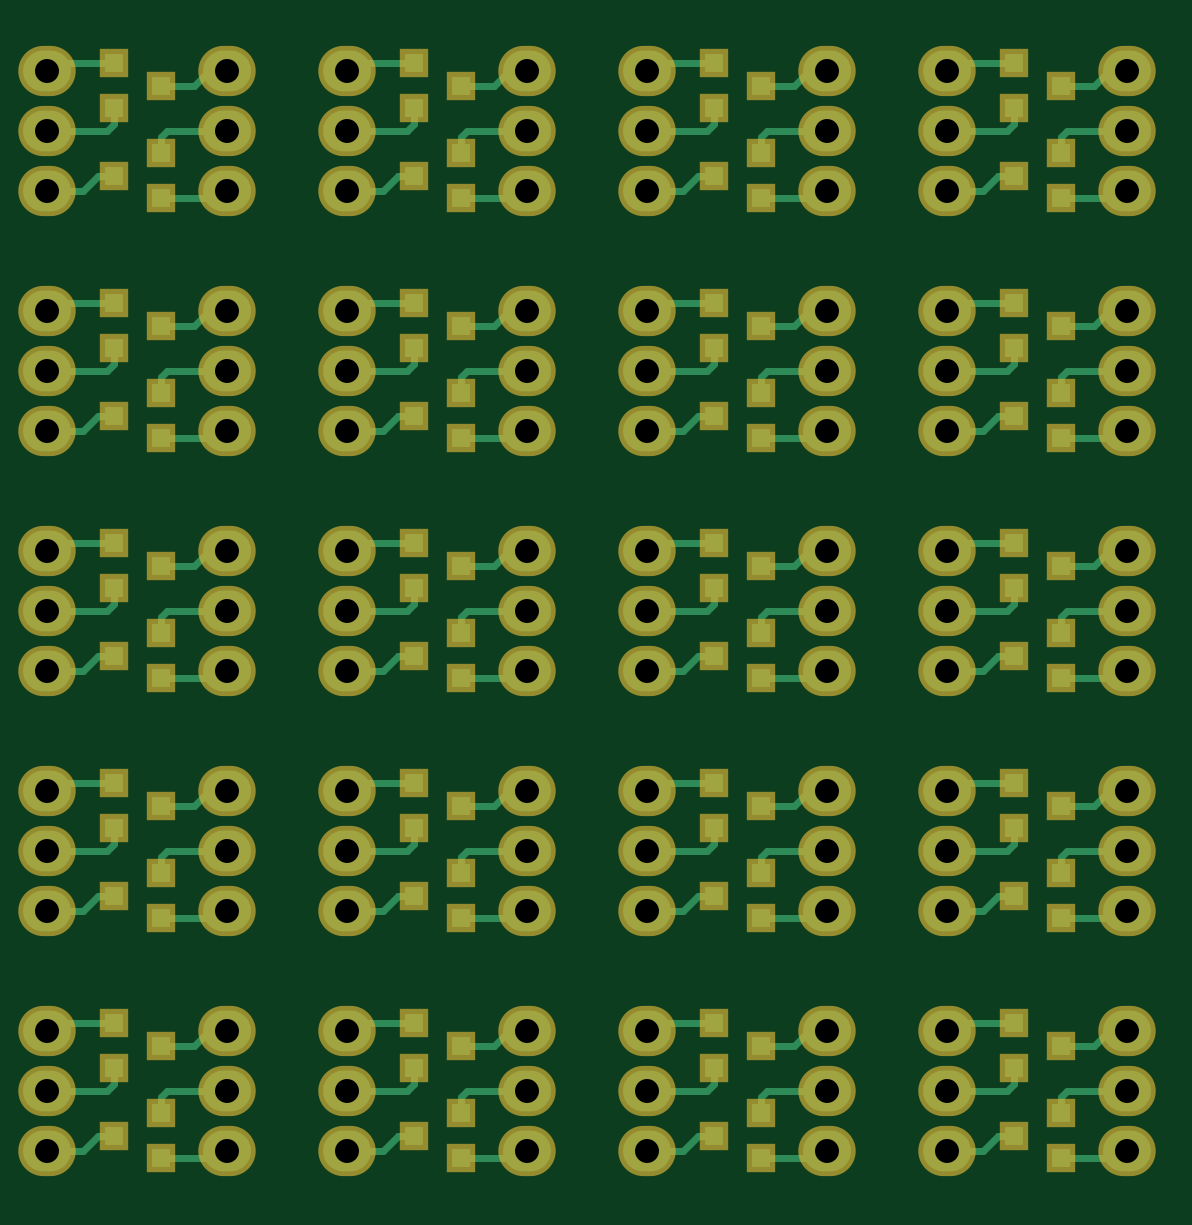
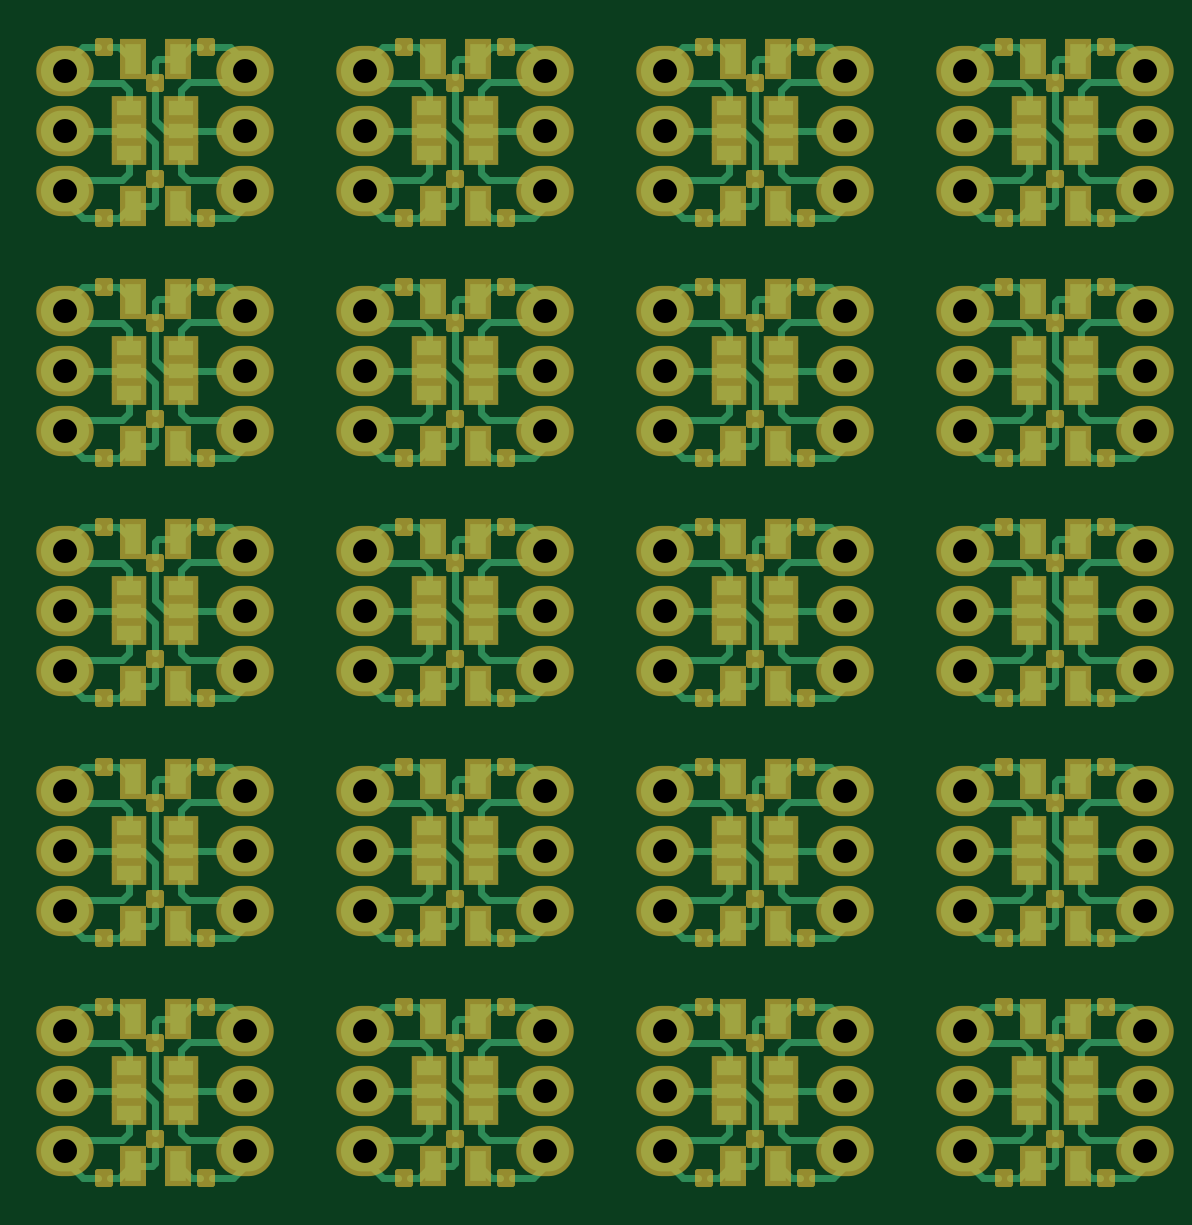
Circuit board: 7 layer files. Board 46.5 x 47.9 mm.
- bottom_copper: breakout-B.Cu.gbl (66126 bytes)
- bottom_mask: breakout-B.Mask.gbs (44440 bytes)
- bottom_silk: breakout-B.SilkS.gbo (283 bytes)
- top_copper: breakout-F.Cu.gtl (23358 bytes)
- top_mask: breakout-F.Mask.gts (6688 bytes)
- top_silk: breakout-F.SilkS.gto (283 bytes)
- drill: breakout.drl (1721 bytes)

=== bottom_copper: breakout-B.Cu.gbl (66126 bytes, source omitted) ===
=== bottom_mask: breakout-B.Mask.gbs (44440 bytes, source omitted) ===
=== bottom_silk: breakout-B.SilkS.gbo ===
G04 #@! TF.FileFunction,Legend,Bot*
%FSLAX46Y46*%
G04 Gerber Fmt 4.6, Leading zero omitted, Abs format (unit mm)*
G04 Created by KiCad (PCBNEW 4.0.2+dfsg1-stable) date Sun 30 Oct 2016 14:39:10 AEDT*
%MOMM*%
G01*
G04 APERTURE LIST*
%ADD10C,0.100000*%
G04 APERTURE END LIST*
D10*
M02*

=== top_copper: breakout-F.Cu.gtl (23358 bytes, source omitted) ===
=== top_mask: breakout-F.Mask.gts ===
G04 #@! TF.FileFunction,Soldermask,Top*
%FSLAX46Y46*%
G04 Gerber Fmt 4.6, Leading zero omitted, Abs format (unit mm)*
G04 Created by KiCad (PCBNEW 4.0.2+dfsg1-stable) date Sun 30 Oct 2016 14:39:10 AEDT*
%MOMM*%
G01*
G04 APERTURE LIST*
%ADD10C,0.100000*%
%ADD11R,1.200100X1.200100*%
%ADD12O,2.432000X2.127200*%
G04 APERTURE END LIST*
D10*
D11*
X104409240Y-141925000D03*
X104409240Y-143825000D03*
X106408220Y-142875000D03*
X106410760Y-147635000D03*
X106410760Y-145735000D03*
X104411780Y-146685000D03*
D12*
X101600000Y-142240000D03*
X101600000Y-144780000D03*
X101600000Y-147320000D03*
X109220000Y-142240000D03*
X109220000Y-144780000D03*
X109220000Y-147320000D03*
X121920000Y-142240000D03*
X121920000Y-144780000D03*
X121920000Y-147320000D03*
X114300000Y-142240000D03*
X114300000Y-144780000D03*
X114300000Y-147320000D03*
D11*
X119110760Y-147635000D03*
X119110760Y-145735000D03*
X117111780Y-146685000D03*
X117109240Y-141925000D03*
X117109240Y-143825000D03*
X119108220Y-142875000D03*
X129809240Y-141925000D03*
X129809240Y-143825000D03*
X131808220Y-142875000D03*
X131810760Y-147635000D03*
X131810760Y-145735000D03*
X129811780Y-146685000D03*
D12*
X127000000Y-142240000D03*
X127000000Y-144780000D03*
X127000000Y-147320000D03*
X134620000Y-142240000D03*
X134620000Y-144780000D03*
X134620000Y-147320000D03*
X147320000Y-142240000D03*
X147320000Y-144780000D03*
X147320000Y-147320000D03*
X139700000Y-142240000D03*
X139700000Y-144780000D03*
X139700000Y-147320000D03*
D11*
X144510760Y-147635000D03*
X144510760Y-145735000D03*
X142511780Y-146685000D03*
X142509240Y-141925000D03*
X142509240Y-143825000D03*
X144508220Y-142875000D03*
X104409240Y-121605000D03*
X104409240Y-123505000D03*
X106408220Y-122555000D03*
X106410760Y-127315000D03*
X106410760Y-125415000D03*
X104411780Y-126365000D03*
D12*
X101600000Y-121920000D03*
X101600000Y-124460000D03*
X101600000Y-127000000D03*
X109220000Y-121920000D03*
X109220000Y-124460000D03*
X109220000Y-127000000D03*
X121920000Y-121920000D03*
X121920000Y-124460000D03*
X121920000Y-127000000D03*
X114300000Y-121920000D03*
X114300000Y-124460000D03*
X114300000Y-127000000D03*
D11*
X119110760Y-127315000D03*
X119110760Y-125415000D03*
X117111780Y-126365000D03*
X117109240Y-121605000D03*
X117109240Y-123505000D03*
X119108220Y-122555000D03*
X129809240Y-121605000D03*
X129809240Y-123505000D03*
X131808220Y-122555000D03*
X131810760Y-127315000D03*
X131810760Y-125415000D03*
X129811780Y-126365000D03*
D12*
X127000000Y-121920000D03*
X127000000Y-124460000D03*
X127000000Y-127000000D03*
X134620000Y-121920000D03*
X134620000Y-124460000D03*
X134620000Y-127000000D03*
X147320000Y-121920000D03*
X147320000Y-124460000D03*
X147320000Y-127000000D03*
X139700000Y-121920000D03*
X139700000Y-124460000D03*
X139700000Y-127000000D03*
D11*
X144510760Y-127315000D03*
X144510760Y-125415000D03*
X142511780Y-126365000D03*
X142509240Y-121605000D03*
X142509240Y-123505000D03*
X144508220Y-122555000D03*
X142509240Y-131765000D03*
X142509240Y-133665000D03*
X144508220Y-132715000D03*
X144510760Y-137475000D03*
X144510760Y-135575000D03*
X142511780Y-136525000D03*
D12*
X139700000Y-132080000D03*
X139700000Y-134620000D03*
X139700000Y-137160000D03*
X147320000Y-132080000D03*
X147320000Y-134620000D03*
X147320000Y-137160000D03*
X134620000Y-132080000D03*
X134620000Y-134620000D03*
X134620000Y-137160000D03*
X127000000Y-132080000D03*
X127000000Y-134620000D03*
X127000000Y-137160000D03*
D11*
X131810760Y-137475000D03*
X131810760Y-135575000D03*
X129811780Y-136525000D03*
X129809240Y-131765000D03*
X129809240Y-133665000D03*
X131808220Y-132715000D03*
X117109240Y-131765000D03*
X117109240Y-133665000D03*
X119108220Y-132715000D03*
X119110760Y-137475000D03*
X119110760Y-135575000D03*
X117111780Y-136525000D03*
D12*
X114300000Y-132080000D03*
X114300000Y-134620000D03*
X114300000Y-137160000D03*
X121920000Y-132080000D03*
X121920000Y-134620000D03*
X121920000Y-137160000D03*
X109220000Y-132080000D03*
X109220000Y-134620000D03*
X109220000Y-137160000D03*
X101600000Y-132080000D03*
X101600000Y-134620000D03*
X101600000Y-137160000D03*
D11*
X106410760Y-137475000D03*
X106410760Y-135575000D03*
X104411780Y-136525000D03*
X104409240Y-131765000D03*
X104409240Y-133665000D03*
X106408220Y-132715000D03*
X104409240Y-111445000D03*
X104409240Y-113345000D03*
X106408220Y-112395000D03*
X106410760Y-117155000D03*
X106410760Y-115255000D03*
X104411780Y-116205000D03*
D12*
X101600000Y-111760000D03*
X101600000Y-114300000D03*
X101600000Y-116840000D03*
X109220000Y-111760000D03*
X109220000Y-114300000D03*
X109220000Y-116840000D03*
X121920000Y-111760000D03*
X121920000Y-114300000D03*
X121920000Y-116840000D03*
X114300000Y-111760000D03*
X114300000Y-114300000D03*
X114300000Y-116840000D03*
D11*
X119110760Y-117155000D03*
X119110760Y-115255000D03*
X117111780Y-116205000D03*
X117109240Y-111445000D03*
X117109240Y-113345000D03*
X119108220Y-112395000D03*
X129809240Y-111445000D03*
X129809240Y-113345000D03*
X131808220Y-112395000D03*
X131810760Y-117155000D03*
X131810760Y-115255000D03*
X129811780Y-116205000D03*
D12*
X127000000Y-111760000D03*
X127000000Y-114300000D03*
X127000000Y-116840000D03*
X134620000Y-111760000D03*
X134620000Y-114300000D03*
X134620000Y-116840000D03*
X147320000Y-111760000D03*
X147320000Y-114300000D03*
X147320000Y-116840000D03*
X139700000Y-111760000D03*
X139700000Y-114300000D03*
X139700000Y-116840000D03*
D11*
X144510760Y-117155000D03*
X144510760Y-115255000D03*
X142511780Y-116205000D03*
X142509240Y-111445000D03*
X142509240Y-113345000D03*
X144508220Y-112395000D03*
X142509240Y-101285000D03*
X142509240Y-103185000D03*
X144508220Y-102235000D03*
X144510760Y-106995000D03*
X144510760Y-105095000D03*
X142511780Y-106045000D03*
D12*
X139700000Y-101600000D03*
X139700000Y-104140000D03*
X139700000Y-106680000D03*
X147320000Y-101600000D03*
X147320000Y-104140000D03*
X147320000Y-106680000D03*
X134620000Y-101600000D03*
X134620000Y-104140000D03*
X134620000Y-106680000D03*
X127000000Y-101600000D03*
X127000000Y-104140000D03*
X127000000Y-106680000D03*
D11*
X131810760Y-106995000D03*
X131810760Y-105095000D03*
X129811780Y-106045000D03*
X129809240Y-101285000D03*
X129809240Y-103185000D03*
X131808220Y-102235000D03*
X117109240Y-101285000D03*
X117109240Y-103185000D03*
X119108220Y-102235000D03*
X119110760Y-106995000D03*
X119110760Y-105095000D03*
X117111780Y-106045000D03*
D12*
X114300000Y-101600000D03*
X114300000Y-104140000D03*
X114300000Y-106680000D03*
X121920000Y-101600000D03*
X121920000Y-104140000D03*
X121920000Y-106680000D03*
X109220000Y-101600000D03*
X109220000Y-104140000D03*
X109220000Y-106680000D03*
X101600000Y-101600000D03*
X101600000Y-104140000D03*
X101600000Y-106680000D03*
D11*
X106410760Y-106995000D03*
X106410760Y-105095000D03*
X104411780Y-106045000D03*
X104409240Y-101285000D03*
X104409240Y-103185000D03*
X106408220Y-102235000D03*
M02*

=== top_silk: breakout-F.SilkS.gto ===
G04 #@! TF.FileFunction,Legend,Top*
%FSLAX46Y46*%
G04 Gerber Fmt 4.6, Leading zero omitted, Abs format (unit mm)*
G04 Created by KiCad (PCBNEW 4.0.2+dfsg1-stable) date Sun 30 Oct 2016 14:39:10 AEDT*
%MOMM*%
G01*
G04 APERTURE LIST*
%ADD10C,0.100000*%
G04 APERTURE END LIST*
D10*
M02*

=== drill: breakout.drl ===
M48
INCH,TZ
T1C0.040
%
G90
G05
T1
X40000Y-40000
X40000Y-41000
X40000Y-42000
X40000Y-44000
X40000Y-45000
X40000Y-46000
X40000Y-48000
X40000Y-49000
X40000Y-50000
X40000Y-52000
X40000Y-53000
X40000Y-54000
X40000Y-56000
X40000Y-57000
X40000Y-58000
X43000Y-40000
X43000Y-41000
X43000Y-42000
X43000Y-44000
X43000Y-45000
X43000Y-46000
X43000Y-48000
X43000Y-49000
X43000Y-50000
X43000Y-52000
X43000Y-53000
X43000Y-54000
X43000Y-56000
X43000Y-57000
X43000Y-58000
X45000Y-40000
X45000Y-41000
X45000Y-42000
X45000Y-44000
X45000Y-45000
X45000Y-46000
X45000Y-48000
X45000Y-49000
X45000Y-50000
X45000Y-52000
X45000Y-53000
X45000Y-54000
X45000Y-56000
X45000Y-57000
X45000Y-58000
X48000Y-40000
X48000Y-41000
X48000Y-42000
X48000Y-44000
X48000Y-45000
X48000Y-46000
X48000Y-48000
X48000Y-49000
X48000Y-50000
X48000Y-52000
X48000Y-53000
X48000Y-54000
X48000Y-56000
X48000Y-57000
X48000Y-58000
X50000Y-40000
X50000Y-41000
X50000Y-42000
X50000Y-44000
X50000Y-45000
X50000Y-46000
X50000Y-48000
X50000Y-49000
X50000Y-50000
X50000Y-52000
X50000Y-53000
X50000Y-54000
X50000Y-56000
X50000Y-57000
X50000Y-58000
X53000Y-40000
X53000Y-41000
X53000Y-42000
X53000Y-44000
X53000Y-45000
X53000Y-46000
X53000Y-48000
X53000Y-49000
X53000Y-50000
X53000Y-52000
X53000Y-53000
X53000Y-54000
X53000Y-56000
X53000Y-57000
X53000Y-58000
X55000Y-40000
X55000Y-41000
X55000Y-42000
X55000Y-44000
X55000Y-45000
X55000Y-46000
X55000Y-48000
X55000Y-49000
X55000Y-50000
X55000Y-52000
X55000Y-53000
X55000Y-54000
X55000Y-56000
X55000Y-57000
X55000Y-58000
X58000Y-40000
X58000Y-41000
X58000Y-42000
X58000Y-44000
X58000Y-45000
X58000Y-46000
X58000Y-48000
X58000Y-49000
X58000Y-50000
X58000Y-52000
X58000Y-53000
X58000Y-54000
X58000Y-56000
X58000Y-57000
X58000Y-58000
T0
M30
